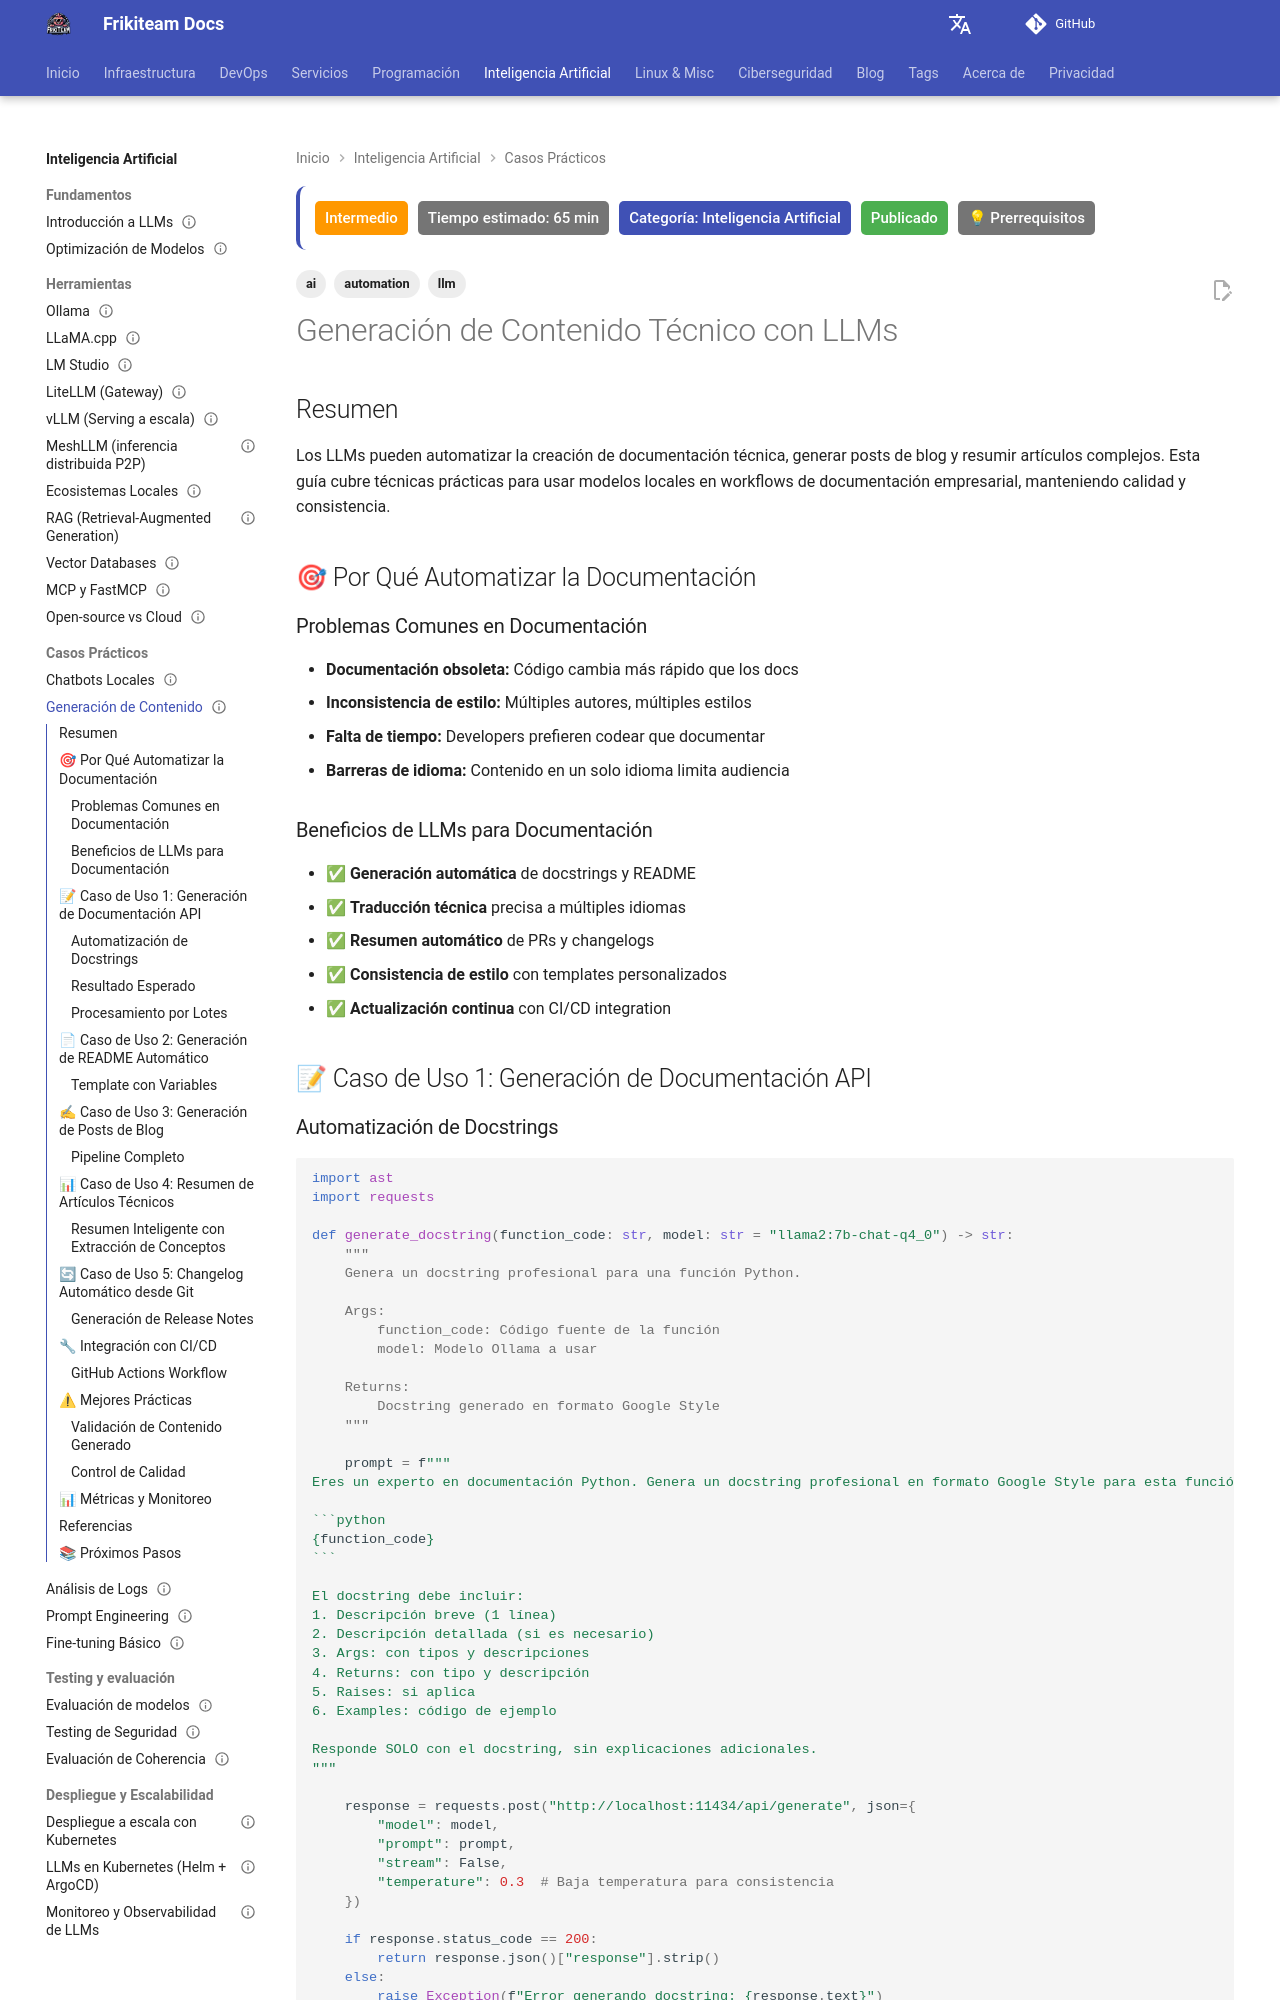

repository: rasty94/Frikiteam-docs · page: doc/ai/contenido_tecnico/index.html · generator: mkdocs

---
title: "Generación de Contenido Técnico con LLMs"
description: "Automatización de documentación, generación de posts de blog y resumen de artículos técnicos usando Large Language Models"
tags: ['ai', 'llm', 'automation']
difficulty: intermediate
estimated_time: 65 min
category: Inteligencia Artificial
status: published
prerequisites: ["ollama_basics", "chatbots_locales"]
updated: 2026-10-11
---

# Generación de Contenido Técnico con LLMs

## Resumen

Los LLMs pueden automatizar la creación de documentación técnica, generar posts de blog y resumir artículos complejos. Esta guía cubre técnicas prácticas para usar modelos locales en workflows de documentación empresarial, manteniendo calidad y consistencia.

## 🎯 Por Qué Automatizar la Documentación

### Problemas Comunes en Documentación

- **Documentación obsoleta:** Código cambia más rápido que los docs
- **Inconsistencia de estilo:** Múltiples autores, múltiples estilos
- **Falta de tiempo:** Developers prefieren codear que documentar
- **Barreras de idioma:** Contenido en un solo idioma limita audiencia

### Beneficios de LLMs para Documentación

- ✅ **Generación automática** de docstrings y README
- ✅ **Traducción técnica** precisa a múltiples idiomas
- ✅ **Resumen automático** de PRs y changelogs
- ✅ **Consistencia de estilo** con templates personalizados
- ✅ **Actualización continua** con CI/CD integration

## 📝 Caso de Uso 1: Generación de Documentación API
